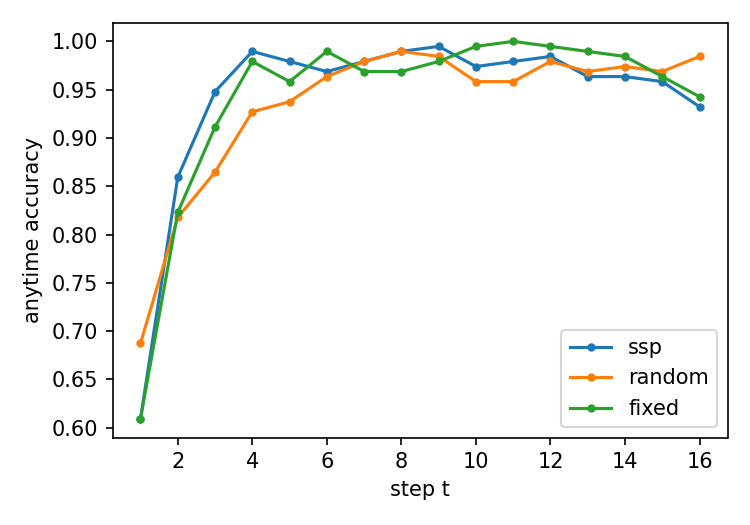

Data behind this chart, as committed beside it:
acc, policy, t
0.6094, ssp, 1
0.8594, ssp, 2
0.9479, ssp, 3
0.9896, ssp, 4
0.9792, ssp, 5
0.9688, ssp, 6
0.9792, ssp, 7
0.9896, ssp, 8
0.9948, ssp, 9
0.974, ssp, 10
0.9792, ssp, 11
0.9844, ssp, 12
0.9635, ssp, 13
0.9635, ssp, 14
0.9583, ssp, 15
0.9323, ssp, 16
0.6875, random, 1
0.8177, random, 2
0.8646, random, 3
0.9271, random, 4
0.9375, random, 5
0.9635, random, 6
0.9792, random, 7
0.9896, random, 8
0.9844, random, 9
0.9583, random, 10
0.9583, random, 11
0.9792, random, 12
0.9688, random, 13
0.974, random, 14
0.9688, random, 15
0.9844, random, 16
0.6094, fixed, 1
0.8229, fixed, 2
0.9115, fixed, 3
0.9792, fixed, 4
0.9583, fixed, 5
0.9896, fixed, 6
0.9688, fixed, 7
0.9688, fixed, 8
0.9792, fixed, 9
0.9948, fixed, 10
1.0, fixed, 11
0.9948, fixed, 12
0.9896, fixed, 13
0.9844, fixed, 14
0.9635, fixed, 15
0.9427, fixed, 16
